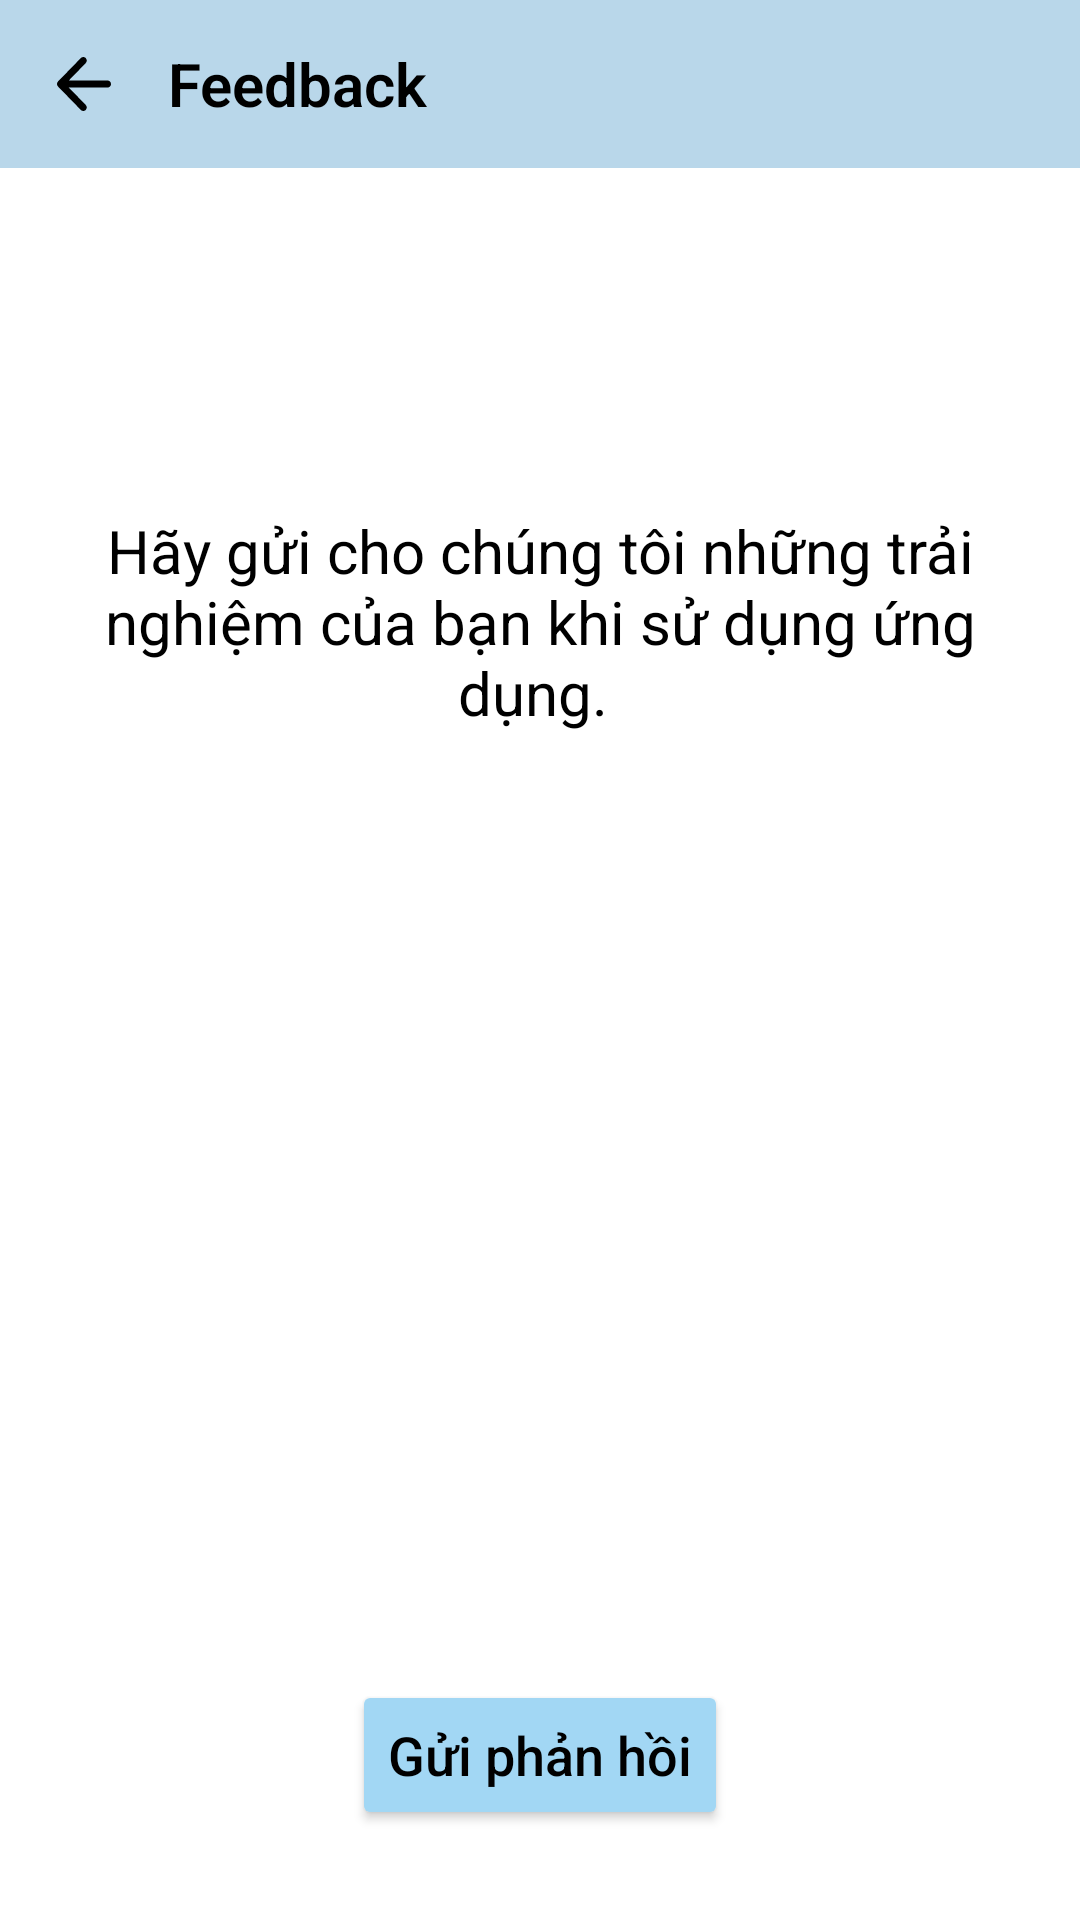

Reconstruct the res/layout file that produces this screen, plus the resources it refers to.
<!-- AndroidManifest.xml: application theme Theme.Atendance -->
<!-- res/layout/activity_feedback.xml -->
<?xml version="1.0" encoding="utf-8"?>
<RelativeLayout
    xmlns:android="http://schemas.android.com/apk/res/android"
    xmlns:tools="http://schemas.android.com/tools"
    android:layout_width="match_parent"
    android:layout_height="match_parent"
    android:orientation="horizontal"
    tools:context=".function.Feedback">

    <LinearLayout
        android:id="@+id/acb_list_students"
        android:layout_width="match_parent"
        android:layout_height="?attr/actionBarSize"
        android:background="@color/toolbar_background"
        android:orientation="horizontal">
        <ImageButton
            android:id="@+id/btnBack"
            android:layout_width="?attr/actionBarSize"
            android:layout_height="match_parent"
            android:src="@drawable/ic_back"
            android:background="@android:color/transparent"
            tools:ignore="ContentDescription" />
        <TextView
            android:layout_width="0dp"
            android:layout_weight="1"
            android:layout_height="match_parent"
            android:text="@string/feedback"
            android:tag="feedback"
            android:gravity="center_vertical"
            android:textSize="20sp"
            android:textColor="@color/black"
            android:textStyle="bold"
            android:fontFamily="sans-serif-light"/>
    </LinearLayout>

    <LinearLayout
        android:layout_width="match_parent"
        android:layout_height="wrap_content"
        android:layout_marginTop="150dp"
        android:orientation="vertical">
        <TextView
            android:layout_width="wrap_content"
            android:layout_height="wrap_content"
            android:layout_marginStart="20dp"
            android:layout_marginEnd="20dp"
            android:textColor="@color/black"
            android:layout_marginTop="20dp"
            android:gravity="center"
            android:textSize="20sp"
            android:text="Hãy gửi cho chúng tôi những trải nghiệm của bạn khi sử dụng ứng dụng. "/>
        <ImageView
            android:id="@+id/imageThank"
            android:layout_width="wrap_content"
            android:layout_height="wrap_content"
            android:layout_below="@+id/text"
            android:layout_marginTop="40dp"
            android:layout_gravity="center"
            android:src="@drawable/thanks"
            tools:ignore="ContentDescription"/>

    </LinearLayout>


    <Button
        android:id="@+id/txtSubmit"
        android:layout_width="wrap_content"
        android:layout_height="50dp"
        android:layout_alignParentBottom="true"
        android:layout_centerInParent="true"
        android:layout_marginBottom="30dp"
        android:backgroundTint="@color/btn_color"
        android:fontFamily="sans-serif-light"
        android:text="@string/sendFeedback"
        android:tag="sendFeedback"
        android:textAllCaps="false"
        android:textColor="@color/black"
        android:textFontWeight="500"
        android:textSize="18sp" />

</RelativeLayout>
<!-- resources referenced by this layout -->
<resources>
  <color name="black">#000000</color>
  <color name="btn_color">#A2D7F4</color>
  <color name="toolbar_background">#B9D7EA</color>
  <!-- drawable ic_back (drawable) -->
  <vector xmlns:android="http://schemas.android.com/apk/res/android"
      android:width="18dp"
      android:height="18dp"
      android:viewportWidth="18"
      android:viewportHeight="18">
    <path
        android:pathData="M16.845,7.82H3.942L9.579,2.031C10.03,1.569 10.03,0.81 9.579,0.347C9.129,-0.116 8.401,-0.116 7.95,0.347L0.338,8.164C-0.113,8.626 -0.113,9.374 0.338,9.836L7.95,17.653C8.401,18.116 9.129,18.116 9.579,17.653C10.03,17.19 10.03,16.443 9.579,15.981L3.942,10.192H16.845C17.48,10.192 18,9.658 18,9.006C18,8.354 17.48,7.82 16.845,7.82Z"
        android:fillColor="@color/black"/>
  </vector>
  <string name="feedback">Feedback</string>
  <string name="sendFeedback">Gửi phản hồi</string>
  <style name="Theme.Atendance" parent="Theme.MaterialComponents.DayNight.NoActionBar">
          
          <item name="colorPrimary">@color/black</item>
          <item name="colorPrimaryVariant">@color/purple_700</item>
          <item name="colorOnPrimary">@color/white</item>
          
          <item name="colorSecondary">@color/teal_200</item>
          <item name="colorSecondaryVariant">@color/teal_700</item>
          <item name="colorOnSecondary">@color/black</item>
          
          <item name="android:statusBarColor" tools:targetApi="l">@color/color_status_bar</item>
          
      </style>
  <color name="purple_700">#FF3700B3</color>
  <color name="white">#FFFFFF</color>
  <color name="teal_200">#FF03DAC5</color>
  <color name="teal_700">#FF018786</color>
  <color name="color_status_bar">#8FB2D9</color>
</resources>
